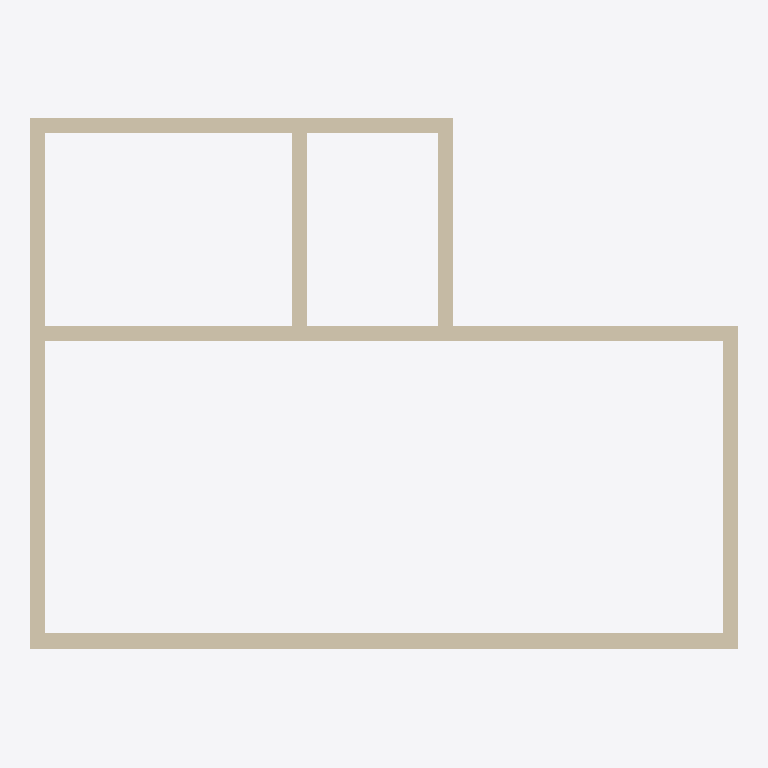
Plan cut of the same IFC building model at storey 'L2' (level 3.00 m, cut at 4.40 m), seen from above with north up, elements coloured by IFC class: 8 walls (beige). Cut surfaces are drawn darker.
Extent 9.2 m × 6.9 m × 3.0 m (x, y, z). Storeys (2): L1 at 0.00 m; L2 at 3.00 m. Elements (13): 8 IfcWall, 5 IfcWindow.

HEADER;
FILE_DESCRIPTION(('ViewDefinition [CoordinationView]','RevitIdentifiers [ContentGUID: cbb0ae2e-6350-4225-8ca4-af668662c38d, VersionGUID: a1c7e6b0-052f-4d91-a720-bc94c044346a, NumberOfSaves: 23]','CoordinateReference [CoordinateBase: Shared Coordinates]'),'2;1');
FILE_NAME('01_01_019.ifc','2026-01-19T16:35:37+01:00',(''),(''),'ODA SDAI 24.6','Autodesk Revit 24.3.30.11 (ENU) - IFC 24.3.30.11','');
FILE_SCHEMA(('IFC4X3'));
ENDSEC;
DATA;
#27=IFCPROJECT('3BiAukOr129OoahsPvdJnz',#18,'Project Number',$,$,'Project Name','Project Status',(#22),#799);
#42=IFCSITE('3BiAukOr129OoahsPvdJn$',#18,'Default',$,$,#41,$,$,.ELEMENT.,(42,21,31,401672),(-71,-3,-24,-345703),0.0,$,$);
#32=IFCBUILDING('3BiAukOr129OoahsPvdJny',#18,'Building Name',$,$,#30,$,'Building Name',.ELEMENT.,$,$,#31);
#35=IFCBUILDINGSTOREY('2JF4e6axWHqu3u0C1FZlmi',#18,'L1',$,'Level:8mm Head',#34,$,'L1',.ELEMENT.,0.0);
#39=IFCBUILDINGSTOREY('1ZGO8hrFCHqw0v0026FpFv',#18,'L2',$,'Level:8mm Head',#38,$,'L2',.ELEMENT.,3000.0);
#109=IFCWALL('1mRYVM4YfFFBRkcbz1hHaA',#18,'Basic Wall:Generic - 200mm:1602319',$,'Basic Wall:Generic - 200mm',#97,#108,'1602319',.NOTDEFINED.);
#73=IFCWALL('1mRYVM4YfFFBRkcbz1hHZ$',#18,'Basic Wall:Generic - 200mm:1602298',$,'Basic Wall:Generic - 200mm',#57,#72,'1602298',.NOTDEFINED.);
#197=IFCWALL('1mRYVM4YfFFBRkcbz1hHcs',#18,'Basic Wall:Generic - 200mm:1602483',$,'Basic Wall:Generic - 200mm',#185,#196,'1602483',.NOTDEFINED.);
#613=IFCWALL('1mRYVM4YfFFBRkcbz1hHAI',#18,'Basic Wall:Generic - 200mm:1603735',$,'Basic Wall:Generic - 200mm',#601,#612,'1603735',.NOTDEFINED.);
#131=IFCWALL('1mRYVM4YfFFBRkcbz1hHa_',#18,'Basic Wall:Generic - 200mm:1602363',$,'Basic Wall:Generic - 200mm',#119,#130,'1602363',.NOTDEFINED.);
#153=IFCWALL('1mRYVM4YfFFBRkcbz1hHbM',#18,'Basic Wall:Generic - 200mm:1602387',$,'Basic Wall:Generic - 200mm',#141,#152,'1602387',.NOTDEFINED.);
#175=IFCWALL('1mRYVM4YfFFBRkcbz1hHbp',#18,'Basic Wall:Generic - 200mm:1602422',$,'Basic Wall:Generic - 200mm',#163,#174,'1602422',.NOTDEFINED.);
#635=IFCWALL('1mRYVM4YfFFBRkcbz1hHCV',#18,'Basic Wall:Generic - 200mm:1603866',$,'Basic Wall:Generic - 200mm',#623,#634,'1603866',.NOTDEFINED.);
ENDSEC;
